Run: headless pygame with SDL's dummy video driver; simulated clock (each Clock.tick advances the game by its frame time, no real sleeping); random seed 0; keys injected as events and as key.get_pressed() state; no mouse input.
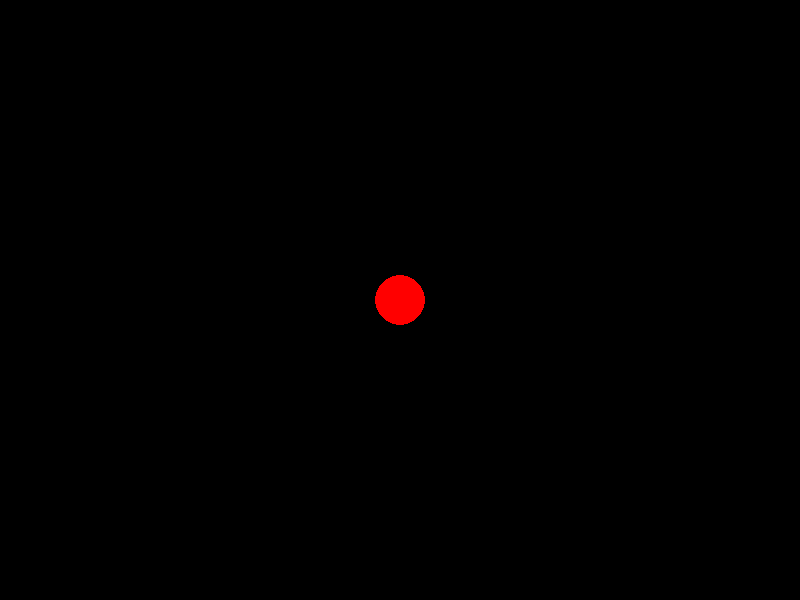
Frame 1 of 4 · flips 1–60 · no input
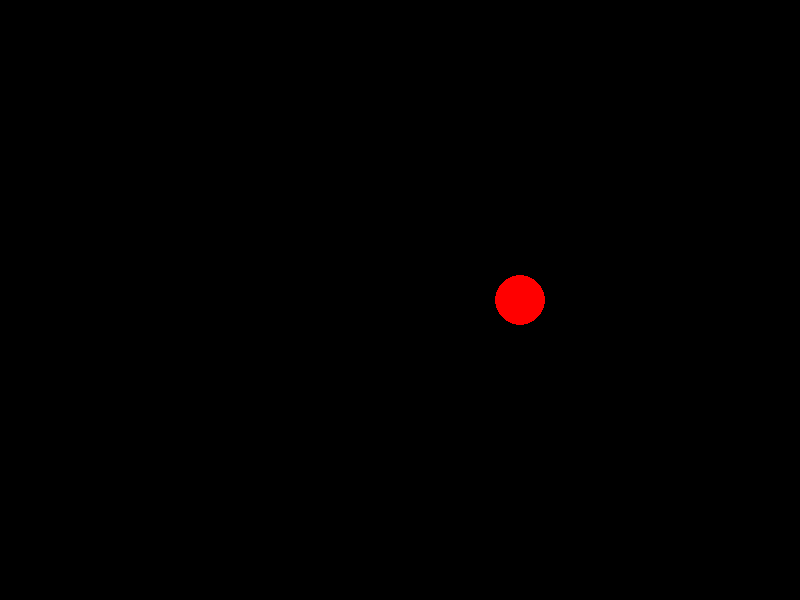
Frame 2 of 4 · flips 61–180 · tapped SPACE, RETURN · held RIGHT (→), D
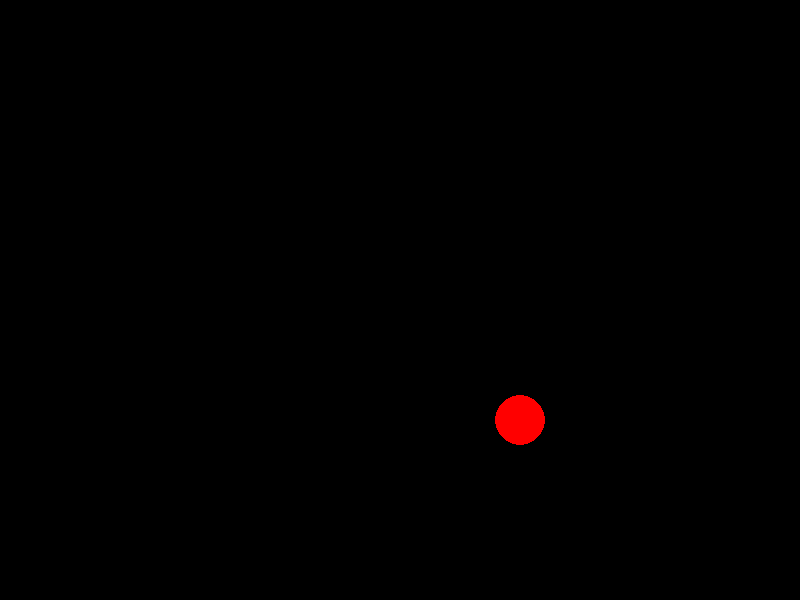
Frame 3 of 4 · flips 181–300 · held DOWN (↓), S
Frame 4 of 4 · flips 301–420 · held LEFT (←), A, UP (↑), W · screen same as frame 1, image omitted

The pygame program that drew these frames:

import pygame

# Initialize Pygame
pygame.init()

size = width, height = 800, 600
red = 255, 0, 0

# Set up the game window
screen = pygame.display.set_mode(size)
pygame.display.set_caption("Hello Pygame")


playerRect = pygame.draw.circle(screen, red, (width // 2, height // 2), 25)

# Game loop
running = True
while running:
    screen.fill((0, 0, 0))  # Clear the screen with black
    for event in pygame.event.get():
        if event.type == pygame.QUIT:
            running = False
        if event.type == pygame.KEYDOWN:
            if event.key == pygame.K_ESCAPE:
                running = False
        
    keys = pygame.key.get_pressed()
    
    if keys[pygame.K_w]:
        playerRect.move_ip(0, -1)
    if keys[pygame.K_s]:
        playerRect.move_ip(0, 1)
    if keys[pygame.K_a]:
        playerRect.move_ip(-1, 0)
    if keys[pygame.K_d]:
        playerRect.move_ip(1, 0)
        
    pygame.draw.circle(screen, red, playerRect.center, 25)
    pygame.display.flip()

# Quit Pygame
pygame.quit()
